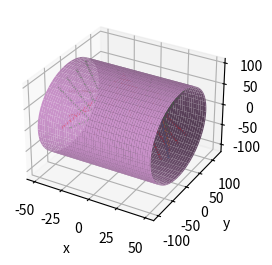

The script that saved this image:
#!/usr/bin/env python3
# -*- coding: utf-8 -*-
"""
Created on Tue Jul 30 15:22:10 2019

[redacted]
"""

import numpy as np
import matplotlib.pyplot as plt
from mpl_toolkits import mplot3d
from math import sqrt
import pandas as pd
from mpl_toolkits.mplot3d import Axes3D
from scipy.linalg import norm
from collections import defaultdict

"""We begin here by the parameter used in the function of this program
these parameter are following the real values used in ISTTOK on the setup of
august 2019. If changes occurs, these parameter can be changed without affecting
the good use of the functions
"""

#position of the array of detectors (meaning the CCD) in the current setup
PDarray_position1=[0,0,106]
PDarray_position2=[0,118,0]
PDarray_position3=[0,5+115*np.cos(-np.pi*82.5/180),115*np.sin(-np.pi*82.5/180)]

#position of the pinholes of each cameras
Pinhole_coord1=[0,0,97]
Pinhole_coord2=[0,109,0]
Pinhole_coord3=[0,5+102*np.cos(-np.pi*82.5/180),102*np.sin(-np.pi*82.5/180)]

#create a line of point to use for the creation of the Line of sight
number_of_points_per_line=100
t=np.linspace(0,15,number_of_points_per_line)


def function_creation(nb_x, nb_y , spacing,z=0):
    """This function returns an array that represents a 3D matrix for a new
    tomography sensor.

    Parameters
    ----------
    nb_x : integer
    number of line in x to make a x*y grid for the sensor.
    The same goes for nb_y
    spacing : integer
    The space between the centers of two cell, the size of the cell
    z: integer
    originally height distance between pinhole and PD array. Has been fixed to
    zero because of further calculation and offset specific to each CCD

    Return
    ------
    final_array : Array of arrays
    Gives the final matrix created for one CCD. It is an array of (x,y,z)
    coordinates. This coordinates are the ones of the cells of the matrix.
    """

    final_array=[]
    length=(nb_x-1)*spacing

    for x in range (nb_x):

        for y in range (nb_y):
            Monarray=[-length/2+x*spacing,-length/2+y*spacing,z]
            final_array.append(Monarray)
    final_array=np.array(final_array)

    return(final_array)
def offset_pinhole(matrix, coordinate):
    """Function that calculate the new place of the detector in the space
    The detector is a matricx of coordinate (x,y,z) that are offset through
    this function

    Parameters
    ----------
    matrix : an array of array
    It is the output of function creation , an array of (x,y,z) coordinate
    coordinates : array
    the coordinates [x,y,z] of the point that we offset from.
    Here we offset from the pinhole coordinates

    Return
    ------
    offset_matrix : an array of array
    an array of the new coordinate
    """
    offset_matrix=matrix+coordinate
    return offset_matrix
def creation_of_3D_sensor_in_space(matrix_already_done):
    """ Function creating my sensor, the place of those are relative to the
    center 0,0,0 of the vessel
    Requires to already have used function_creation previously to have an
    original matrix of points

    Parameters
    ----------
    matrix_already_done : the output of function_creation

    Returns
    ------
    CCD_1(same for CCD_2, CCD_3) : Array of arrays
    Gives the final matrix created for one CCD, in its new space.
    It is an array of (x,y,z) coordinates.
    These coordinates are the ones of the cells of the matrix.
    """
    #creation of 3 copies of the original matrix to use after
    new = matrix_already_done.copy()
    new_2=matrix_already_done.copy()
    new_forCCD3=matrix_already_done.copy()

    # multiply the coordinates by -1 and exchange value ofaxes y and z to rotate
    # the second CCD
    new[:,2]=new_2[:,1]*-1
    new[:,1]=new_2[:,2]*-1
    second_matrix=new.copy()

    CCD_1=offset_pinhole(matrix_already_done,Pinhole_coord1)
    CCD_2=offset_pinhole(second_matrix,Pinhole_coord2)

    theta= (np.pi)*173/180

    #Computation with formula of a rotation on the axis x of the place and angle
    #of the third camera (called CCD3) in the current setup

    #general calcul to make a rotation along x
    rotation_matrix=np.array([[1,0,0],[0,np.cos(theta),np.sin(theta)],[0,-np.sin(theta),np.cos(theta)]])
    rotate_coordinate=np.dot(rotation_matrix,new_forCCD3.T).T

    CCD_3=offset_pinhole(rotate_coordinate,Pinhole_coord3)

    return CCD_1,CCD_2,CCD_3
def lists_for_LOS_draw(CCD_1,CCD_2,CCD_3):
    """Function that we use to draw the cones of tomography.
    It calculates list of x points, of y , and of z, that are used to draw
    the lines of sight, and will also remember them in a list.
    This function has to be called in a plt.show(), or followed by it
    to see the cones

    Parameters
    ----------
    CCD_1 (same for 2 and 3): array of array
    the coordinates calculated , then offset, and replaced by the
    function creation_of_3D_sensor_in_space

    Return
    ------
    list_x_CCD1: array of list
    successive lists of x coordinates that are in each LOS of CCD1
    will be the same for y, z and for CCD2 and 3
    """

    list_x_CCD1=[]
    list_y_CCD1=[]
    list_z_CCD1=[]
    list_x_CCD2=[]
    list_y_CCD2=[]
    list_z_CCD2=[]
    list_x_CCD3=[]
    list_y_CCD3=[]
    list_z_CCD3=[]
    for detector in CCD_1:
        #print('detectors:', detector)
        x_vector=-(PDarray_position1[0]+t*(detector[0]-PDarray_position1[0]))
        y_vector=-(PDarray_position1[1]+t*(detector[1]-PDarray_position1[1]))
        z_vector=(PDarray_position1[2]+t*(detector[2]-PDarray_position1[2]))
        list_y_CCD1.append(y_vector)
        list_x_CCD1.append(x_vector)
        list_z_CCD1.append(z_vector)
        ax.plot(x_vector,y_vector,z_vector,c='red')

    for detector_2 in CCD_2:
        #print('detectors2:', detector_2)
        x_vector_2=-(PDarray_position2[0]+t*(detector_2[0]-PDarray_position2[0]))
        y_vector_2=(PDarray_position2[1]+t*(detector_2[1]-PDarray_position2[1]))
        z_vector_2=-(PDarray_position2[2]+t*(detector_2[2]-PDarray_position2[2]))
        list_y_CCD2.append(y_vector_2)
        list_x_CCD2.append(x_vector_2)
        list_z_CCD2.append(z_vector_2)
        ax.plot(x_vector_2,y_vector_2,z_vector_2)

    for detector_3 in CCD_3:
        x_vector_3=(PDarray_position3[0]+t*(detector_3[0]-PDarray_position3[0]))
        y_vector_3=(PDarray_position3[1]+t*(detector_3[1]-PDarray_position3[1]))
        z_vector_3=(PDarray_position3[2]+t*(detector_3[2]-PDarray_position3[2]))
        list_y_CCD3.append(y_vector_3)
        list_x_CCD3.append(x_vector_3)
        list_z_CCD3.append(z_vector_3)

        ax.plot(x_vector_3,y_vector_3,z_vector_3,c='green')
    return list_x_CCD3,list_y_CCD3,list_z_CCD3,list_x_CCD2,list_y_CCD2,list_z_CCD2,list_x_CCD1,list_y_CCD1,list_z_CCD1
def draw_cylinder(radius=100):

    """Function that will plot the cylinder representing the vessel
    This function has to be called in a plt.show()
    By default the radius of the cylinder is 100 mm, because of the ISTTTOK
    value
    """
    origin = np.array([0, 0, 0])
    #axis and radius
    p0 = np.array([-50, 0, 0])
    p1 = np.array([50, 0, 0])
    R = radius
    #vector in direction of axis
    v = p1 - p0
    #find magnitude of vector
    mag = norm(v)
    #unit vector in direction of axis
    v = v / mag
    #make some vector not in the same direction as v
    not_v = np.array([1, 0, 0])
    if (v == not_v).all():
        not_v = np.array([0, 1, 0])
    #make vector perpendicular to v
    n1 = np.cross(v, not_v)
    #normalize n1
    n1 /= norm(n1)
    #make unit vector perpendicular to v and n1
    n2 = np.cross(v, n1)
    #surface ranges over t from 0 to length of axis and 0 to 2*pi
    t = np.linspace(0, mag, 100)
    theta = np.linspace(0, 2 * np.pi, 100)
    #use meshgrid to make 2d arrays
    t, theta = np.meshgrid(t, theta)
    #generate coordinates for surface
    X, Y, Z = [p0[i] + v[i] * t + R * np.sin(theta) * n1[i] + R * np.cos(theta) * n2[i] for i in [0, 1, 2]]
    ax.plot_surface(X, Y, Z,color='plum')

    return X,Y,Z
def LOS_creation(listx,listy,listz):
    """This function gives several points of 3 coordinates [x,y,z],
    and all these points constitute an array that makes the Line Of sight

    Parameters
    ----------
    listx: list of arrays
        Each array contains the x coordinates of each point in a given Line of
        sight in  one single CCD.
        Same goes for listy and listz.

    Returns
    -------
    vector_coord : ndarray
        This list has size [LOS* npoints *3]. LOS is the number of lines of
        sight. npoint , the number of point per LOS. 3 corresponds to
        coordinate [x,y,z]
    """
    vector_coord=[]
    for n in range(0,len(listx)):
        #print('survived')
        new_vect=[listx[n],listy[n],listz[n]]
        vector_coord.append(new_vect)
    vector_coord=np.array(vector_coord)
    return vector_coord
#function to have a scalar corresponding to the intensity over a line of sight (los)
def example_g(x,y,z,radius=47):
    if np.sqrt(x**2+y**2)>radius:
        g=1
    else:
        g=1
    return g
def integration_LOS(function_g,listx,listy,listz):
    """Function that integrates the intensity of each point of a given line
    of sight

    Parameters
    ----------
    function_g: the fucntion of density of plasma. It itself takes 3 Parameters
    that are coordinate x,y,z and this function return the intensity in that
    point
    listx: a list of all the x coordinates for all the points
    listy, listz: same as listx
    These lists are used for LOS_creation inside of the function

    Returns
    -------
    intensity_list_LOS: a list of integers value of the intensity in each points
    of coordinates (x,y,z)
    example : intensity_list_LOS[A][B] with A being the number of the LOS in
    the CCD we chose and [B] being the number of the point in this line. This
    will return the intensity of point number B

    remember_coord: a list of coordinates for each point of each LOS
    example : remember_coord[A][B] (see above) will return the (x,y,z)
    coordinate of point number B in LOS number A
    """
    intensity_list_LOS = defaultdict(list)
    remember_coord=defaultdict(list)

    for i in range(0,len(listx)):
        vector_ref_begining=LOS_creation(listx[i],listy[i],listz[i])[0]
        vector_ref_end=LOS_creation(listx[i],listy[i],listz[i])[-1]
        dist_x=(vector_ref_end[0]-vector_ref_begining[0])**2
        dist_y=(vector_ref_end[1]-vector_ref_begining[1])**2
        dist_z=(vector_ref_end[2]-vector_ref_begining[2])**2
        length_of_line = np.sqrt(dist_x+dist_y+dist_z)
        interval_dl= length_of_line/number_of_points_per_line

        for n in range(0,number_of_points_per_line):
            A=LOS_creation(listx[i],listy[i],listz[i])[n]
            intensity_list_LOS[i].append(function_g(A[0],A[1],A[2])*interval_dl)
            remember_coord[i].append({'x':A[0], 'y':A[1], 'z':A[2]})
    return intensity_list_LOS, remember_coord
def example_of_use_of_integration():
    """Function that shows what can the function integration_LOS do
    Has to be called in a print
    """
    intensity_list_LOS, remember_coord=integration_LOS(example_g,list_x_CCD1,list_y_CCD1,list_z_CCD1)
    print('coordinate of the point number 1 in the line number 6 of the CCD1',remember_coord[6][0])
    print('coordinate of the last point in the line number 6 of the CCD1',remember_coord[6][-1])
    print('intensity of that point 1', intensity_list_LOS[6][0])
    print('value of the integral along line number 6', np.sum(intensity_list_LOS[6]))#what we could call the main
#function not working NOW , on its way to work one day
def integration_with_interval(function_g,listx,listy,listz,interval_size):
    intensity_list_LOS = defaultdict(list)
    print('length inside',len(listx))
    remember_coord=defaultdict(list)


    for i in range(0,len(listx)):
        vector_ref_begining=LOS_creation(listx[i],listy[i],listz[i])[0]
        #print('ref',vector_ref_begining)
        vector_ref_end=LOS_creation(listx[i],listy[i],listz[i])[-1]
        #print(vector_ref_end)
        dist_x=(vector_ref_end[0]-vector_ref_begining[0])**2
        dist_y=(vector_ref_end[1]-vector_ref_begining[1])**2
        dist_z=(vector_ref_end[2]-vector_ref_begining[2])**2
        distance = np.sqrt(dist_x+dist_y+dist_z)
        #print('distance', distance)
        theta=np.arcsin((vector_ref_end[2]-vector_ref_begining[2])/distance)
        #print('theta',theta)
        #print ('le cos', np.cos(theta))
        if 0.9999<(vector_ref_end[1]-vector_ref_begining[1])/(distance*np.cos(theta))<1.001 or -1.001<(vector_ref_end[1]-vector_ref_begining[1])/(distance*np.cos(theta))<-0.999 :
            #print('here')
            phi=np.arccos((vector_ref_end[0]-vector_ref_begining[0])/(distance*np.cos(theta)))
        else:
            phi=np.arcsin((vector_ref_end[1]-vector_ref_begining[1])/(distance*np.cos(theta)))
            #print('value',(vector_ref_end[1]-vector_ref_begining[1])/(distance*np.cos(theta)))
        #print('phi',phi)
        number_of_interval=int((distance/interval_size))
        #print('numb of int', number_of_interval)
        new_distance=0
        new_y=0
        new_x=0
        new_z=106
        for n in range (0,number_of_interval):
            new_distance=new_distance+interval_size
            new_y=new_distance*np.cos(theta)*np.sin(phi)
            new_x=new_distance*np.cos(theta)*np.cos(phi)
            new_z=new_distance*np.sin(phi)
            #print('new',new_distance,new_x,new_y,new_z)
            #print('g=',function_g(new_x,new_y,new_z,47))
            intensity_list_LOS[i].append(function_g(new_x,new_y,new_z,47))
            remember_coord[i].append({'x':new_x, 'y':new_y, 'z':new_z})
    intensity_list_LOS[i].append(function_g(vector_ref_end[0],vector_ref_end[1],vector_ref_end[2],47))

    print('seconde fonction')
    print('coordinate of the point number 1 in the line number 6 of the CCD1',remember_coord[6][0])
    print('coordinate of the last point in the line number 6 of the CCD1',remember_coord[6][-1])
    print('intensity of that point 1', intensity_list_LOS[6][0])
    print('value of the integral along line number 6', np.sum(intensity_list_LOS[6]))
    return intensity_list_LOS,remember_coord



#creation of the 3 CCD at the good place in space
CCD_1,CCD_2,CCD_3=creation_of_3D_sensor_in_space(function_creation(4,4,2))

#preparing the plot
fig = plt.figure()
ax = fig.add_subplot(1,2,1, projection='3d')
ax.set_xlabel('x')
ax.set_ylabel('y')
ax.set_zlabel('z')

#call function for plot+show
draw_cylinder(100)
list_x_CCD3, list_y_CCD3,list_z_CCD3,list_x_CCD2,list_y_CCD2,list_z_CCD2,list_x_CCD1,list_y_CCD1,list_z_CCD1=lists_for_LOS_draw(CCD_1,CCD_2,CCD_3)
plt.show()
print(example_of_use_of_integration())


#integration_with_interval(example_g,list_x_CCD1,list_y_CCD1,list_z_CCD1,1)

#create empty array : arr = np.array([])
